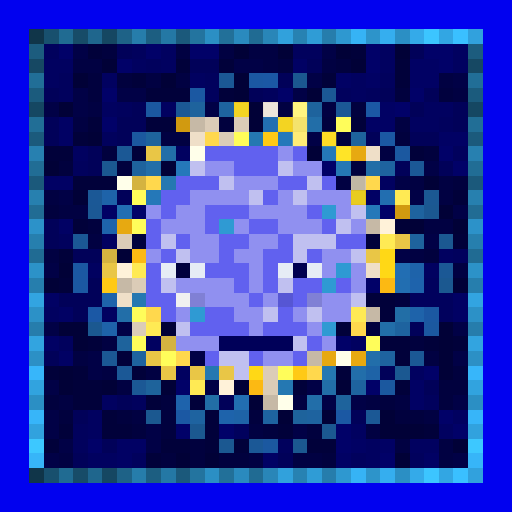
t = 0.00 s
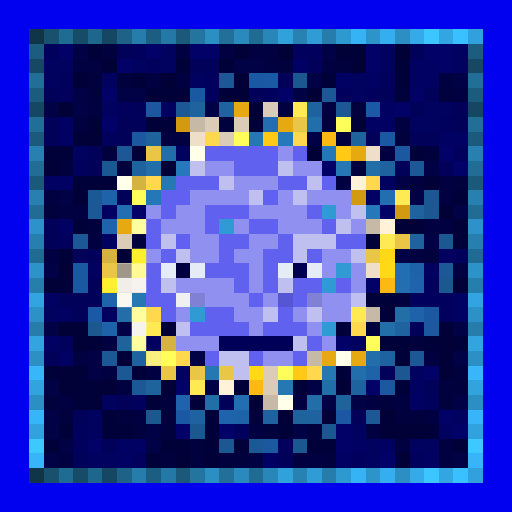
t = 0.88 s
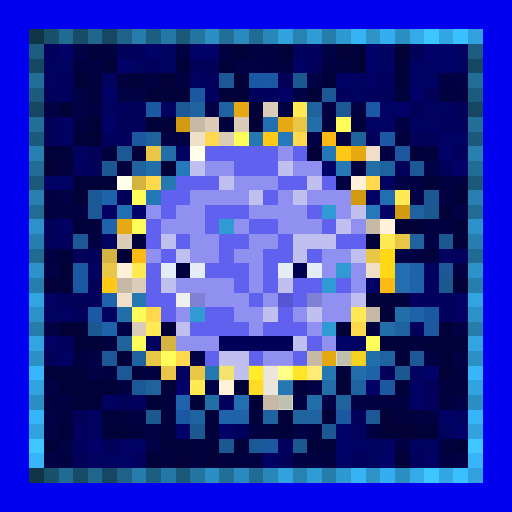
t = 1.75 s
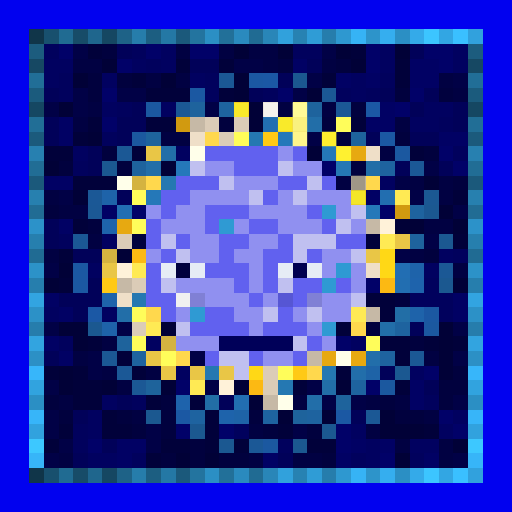
t = 2.63 s
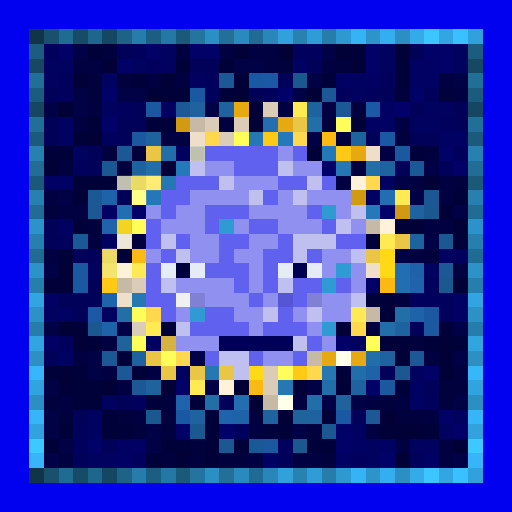
t = 3.50 s
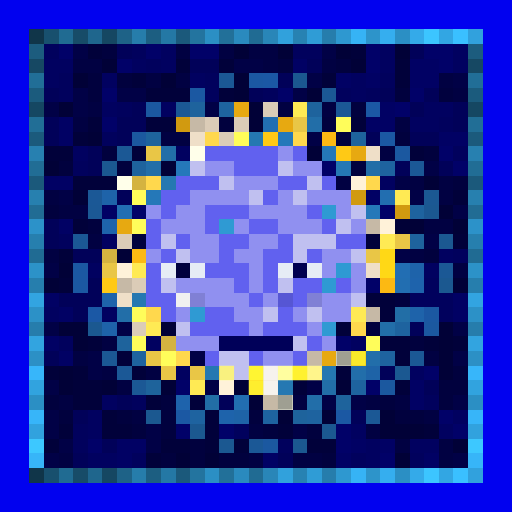
t = 4.38 s

The animated SVG that drew these frames (rendered in a browser with its animation timeline set to each time). Animation: 1 CSS @keyframes rule; one cycle of 5.25 s, repeats indefinitely.

<svg viewBox="0 0 35 35" shape-rendering="crispEdges" xmlns="http://www.w3.org/2000/svg"><style>@keyframes k0{0%{opacity:0}7.88%{opacity:.95}17.50%{opacity:0}100%{opacity:0}}.a00{animation:k0 2.8s linear 0.00s infinite}.a01{animation:k0 2.8s linear -0.35s infinite}.a02{animation:k0 2.8s linear -0.70s infinite}.a03{animation:k0 2.8s linear -1.05s infinite}.a04{animation:k0 2.8s linear -1.40s infinite}.a05{animation:k0 2.8s linear -1.75s infinite}.a06{animation:k0 2.8s linear -2.10s infinite}.a07{animation:k0 2.8s linear -2.45s infinite}</style><rect width="35" height="35" fill="#0101ef"/><path fill="#103549" d="M2 2h1v1H2zM2 32h1v1H2z"/><path fill="#18506e" d="M3 2h1v1H3zM3 32h1v1H3z"/><path fill="#206b92" d="M4 2h1v1H4zM4 32h1v1H4z"/><path fill="#174c68" d="M5 2h1v1H5zM5 32h1v1H5z"/><path fill="#1f668d" d="M6 2h1v1H6zM6 32h1v1H6z"/><path fill="#154762" d="M7 2h1v1H7zM2 7h1v1H2zM32 7h1v1H32zM7 32h1v1H7z"/><path fill="#1e6287" d="M8 2h1v1H8zM8 32h1v1H8z"/><path fill="#267dab" d="M9 2h1v1H9zM9 32h1v1H9z"/><path fill="#1c5e81" d="M10 2h1v1H10zM10 32h1v1H10z"/><path fill="#2478a5" d="M11 2h1v1H11zM11 32h1v1H11z"/><path fill="#1b597b" d="M12 2h1v1H12zM2 12h1v1H2zM32 12h1v1H32zM12 32h1v1H12z"/><path fill="#23749f" d="M13 2h1v1H13zM13 32h1v1H13z"/><path fill="#2b8fc4" d="M14 2h1v1H14zM27 2h1v1H27zM2 27h1v1H2zM32 27h1v1H32zM14 32h1v1H14zM27 32h1v1H27z"/><path fill="#227099" d="M15 2h1v1H15zM15 32h1v1H15z"/><path fill="#2a8abe" d="M16 2h1v1H16zM16 32h1v1H16z"/><path fill="#206b93" d="M17 2h1v1H17zM2 17h1v1H2zM32 17h1v1H32zM17 32h1v1H17z"/><path fill="#2986b8" d="M18 2h1v1H18zM18 32h1v1H18z"/><path fill="#31a1dc" d="M19 2h1v1H19zM19 32h1v1H19z"/><path fill="#2782b2" d="M20 2h1v1H20zM20 32h1v1H20z"/><path fill="#2f9cd6" d="M21 2h1v1H21zM21 32h1v1H21z"/><path fill="#267dac" d="M22 2h1v1H22zM2 22h1v1H2zM32 22h1v1H32zM22 32h1v1H22z"/><path fill="#2e98d0" d="M23 2h1v1H23zM23 32h1v1H23z"/><path fill="#36b3f5" d="M24 2h1v1H24zM24 32h1v1H24z"/><path fill="#2d94ca" d="M25 2h1v1H25zM25 32h1v1H25z"/><path fill="#35aeef" d="M26 2h1v1H26zM26 32h1v1H26z"/><path fill="#34aae9" d="M28 2h1v1H28zM28 32h1v1H28z"/><path fill="#3cc5ff" d="M29 2h1v1H29zM29 32h1v1H29z"/><path fill="#32a6e3" d="M30 2h1v1H30zM30 32h1v1H30z"/><path fill="#3ac0ff" d="M31 2h1v1H31zM31 32h1v1H31z"/><path fill="#31a1dd" d="M32 2h1v1H32zM32 32h1v1H32z"/><path fill="#1c5c7e" d="M2 3h1v1H2zM32 3h1v1H32z"/><path fill="#01015d" d="M3 3h1v1H3zM9 3h1v1H9zM20 3h2v1H20zM10 4h1v1H10zM4 5h1v1H4zM14 5h1v1H14zM26 5h1v1H26zM4 6h1v1H4zM14 6h1v1H14zM18 6h1v1H18zM23 6h1v1H23zM25 6h1v1H25zM8 7h1v1H8zM30 8h1v1H30zM7 9h1v1H7zM31 10h1v1H31zM5 11h1v1H5zM4 16h1v1H4zM31 17h1v1H31zM29 19h1v1H29zM28 20h3v1H28zM30 21h1v1H30zM4 23h1v1H4zM9 27h1v1H9zM29 27h1v1H29zM5 29h1v1H5zM16 29h1v1H16zM5 30h1v1H5zM19 30h1v1H19zM9 31h1v1H9zM24 31h1v1H24zM28 31h1v1H28z"/><path fill="#010168" d="M4 3h1v1H4zM10 3h1v1H10zM13 3h2v1H13zM25 3h1v1H25zM29 3h2v1H29zM8 4h1v1H8zM25 4h1v1H25zM30 4h1v1H30zM7 6h1v1H7zM19 6h1v1H19zM28 6h1v1H28zM27 7h1v1H27zM7 8h1v1H7zM30 10h1v1H30zM22 11h1v1H22zM31 11h1v1H31zM9 14h1v1H9zM26 14h1v1H26zM25 19h1v1H25zM23 23h1v1H23zM29 25h1v1H29zM12 26h1v1H12zM25 26h1v1H25zM30 28h1v1H30zM12 29h1v1H12zM15 29h1v1H15zM23 29h1v1H23zM31 29h1v1H31zM6 30h1v1H6zM23 30h1v1H23zM26 31h1v1H26z"/><path fill="#010146" d="M5 3h1v1H5zM22 3h1v1H22zM16 4h2v1H16zM21 5h1v1H21zM31 5h1v1H31zM5 6h1v1H5zM8 6h2v1H8zM20 6h1v1H20zM3 7h1v1H3zM5 7h1v1H5zM14 7h1v1H14zM21 9h1v1H21zM29 11h1v1H29zM27 12h1v1H27zM4 13h1v1H4zM28 13h1v1H28zM31 14h1v1H31zM29 16h1v1H29zM27 17h1v1H27zM3 18h1v1H3zM3 22h1v1H3zM8 22h1v1H8zM31 22h1v1H31zM6 24h1v1H6zM13 24h1v1H13zM31 24h1v1H31zM6 25h1v1H6zM3 26h1v1H3zM14 26h1v1H14zM21 26h1v1H21zM22 27h1v1H22zM24 27h1v1H24zM31 27h1v1H31zM3 28h1v1H3zM3 29h1v1H3zM10 29h1v1H10zM20 29h1v1H20zM4 30h1v1H4zM10 30h1v1H10zM3 31h1v1H3zM31 31h1v1H31z"/><path fill="#01013a" d="M6 3h1v1H6zM24 3h1v1H24zM12 4h1v1H12zM15 4h1v1H15zM27 4h1v1H27zM9 5h1v1H9zM22 5h1v1H22zM27 5h1v1H27zM10 6h3v1H10zM15 6h1v1H15zM6 8h1v1H6zM10 8h2v1H10zM24 8h1v1H24zM5 9h1v1H5zM3 10h2v1H3zM9 10h1v1H9zM28 10h1v1H28zM5 12h3v1H5zM31 13h1v1H31zM5 15h1v1H5zM25 16h1v1H25zM31 16h1v1H31zM4 17h1v1H4zM4 19h1v1H4zM25 20h2v1H25zM26 21h1v1H26zM23 22h1v1H23zM6 23h1v1H6zM26 23h2v1H26zM29 23h1v1H29zM31 23h1v1H31zM8 24h1v1H8zM27 24h1v1H27zM3 25h1v1H3zM5 25h1v1H5zM9 25h1v1H9zM23 25h1v1H23zM5 26h2v1H5zM20 26h1v1H20zM27 26h1v1H27zM5 27h2v1H5zM10 27h1v1H10zM13 27h1v1H13zM7 28h1v1H7zM14 28h1v1H14zM4 29h1v1H4zM7 29h2v1H7zM14 29h1v1H14zM19 29h1v1H19zM29 29h1v1H29zM3 30h1v1H3zM11 30h2v1H11zM14 30h1v1H14zM16 30h1v1H16zM21 30h2v1H21zM10 31h1v1H10z"/><path fill="#01013e" d="M7 3h1v1H7zM19 4h1v1H19zM23 4h1v1H23zM6 5h1v1H6zM8 5h1v1H8zM6 6h1v1H6zM27 6h1v1H27zM30 6h1v1H30zM24 7h1v1H24zM15 8h1v1H15zM22 8h1v1H22zM23 9h1v1H23zM27 9h1v1H27zM7 10h1v1H7zM29 10h1v1H29zM4 11h1v1H4zM8 11h1v1H8zM24 11h1v1H24zM31 12h1v1H31zM3 14h1v1H3zM6 15h1v1H6zM9 16h1v1H9zM29 17h1v1H29zM27 20h1v1H27zM25 22h1v1H25zM28 23h1v1H28zM31 25h1v1H31zM30 26h2v1H30zM3 27h1v1H3zM11 27h1v1H11zM26 27h1v1H26zM30 27h1v1H30zM4 28h1v1H4zM8 28h1v1H8zM11 28h1v1H11zM17 28h1v1H17zM27 28h2v1H27zM9 29h1v1H9zM11 29h1v1H11zM18 29h1v1H18zM21 29h1v1H21zM13 30h1v1H13zM11 31h1v1H11zM13 31h1v1H13zM15 31h2v1H15zM22 31h1v1H22z"/><path fill="#010159" d="M8 3h1v1H8zM28 3h1v1H28zM13 4h2v1H13zM21 4h1v1H21zM19 5h1v1H19zM3 6h1v1H3zM17 6h1v1H17zM26 6h1v1H26zM29 6h1v1H29zM9 7h1v1H9zM28 7h1v1H28zM31 7h1v1H31zM3 8h1v1H3zM8 8h2v1H8zM31 8h1v1H31zM3 9h1v1H3zM8 9h1v1H8zM25 9h1v1H25zM28 9h2v1H28zM6 10h1v1H6zM6 11h1v1H6zM27 11h1v1H27zM30 11h1v1H30zM8 13h1v1H8zM3 15h1v1H3zM3 16h1v1H3zM5 17h2v1H5zM6 19h1v1H6zM4 20h3v1H4zM5 21h1v1H5zM28 22h1v1H28zM3 24h1v1H3zM26 25h1v1H26zM29 26h1v1H29zM8 27h1v1H8zM15 27h1v1H15zM5 28h1v1H5zM24 28h1v1H24zM7 30h1v1H7zM5 31h1v1H5zM19 31h1v1H19z"/><path fill="#010160" d="M11 3h1v1H11zM26 3h1v1H26zM31 3h1v1H31zM3 4h2v1H3zM9 4h1v1H9zM11 4h1v1H11zM26 4h1v1H26zM31 4h1v1H31zM3 5h1v1H3zM7 5h1v1H7zM13 5h1v1H13zM24 5h1v1H24zM24 6h1v1H24zM7 7h1v1H7zM11 7h1v1H11zM29 7h2v1H29zM28 8h2v1H28zM5 10h1v1H5zM12 10h1v1H12zM26 12h1v1H26zM7 16h1v1H7zM30 17h1v1H30zM6 18h1v1H6zM29 18h1v1H29zM3 21h1v1H3zM7 21h1v1H7zM10 23h1v1H10zM24 23h1v1H24zM12 25h1v1H12zM28 25h1v1H28zM7 27h1v1H7zM6 28h1v1H6zM31 28h1v1H31zM6 29h1v1H6zM24 29h1v1H24zM30 29h1v1H30zM25 30h1v1H25zM28 30h2v1H28zM6 31h2v1H6zM25 31h1v1H25z"/><path fill="#010142" d="M12 3h1v1H12zM15 3h1v1H15zM17 3h2v1H17zM5 4h2v1H5zM18 4h1v1H18zM22 4h1v1H22zM10 5h1v1H10zM12 5h1v1H12zM30 5h1v1H30zM31 6h1v1H31zM6 7h1v1H6zM19 7h1v1H19zM22 7h1v1H22zM5 8h1v1H5zM27 8h1v1H27zM11 9h2v1H11zM26 10h1v1H26zM23 12h1v1H23zM28 12h1v1H28zM30 12h1v1H30zM3 13h1v1H3zM30 13h1v1H30zM4 14h2v1H4zM29 15h2v1H29zM6 16h1v1H6zM3 17h1v1H3zM28 17h1v1H28zM31 18h1v1H31zM7 23h1v1H7zM5 24h1v1H5zM29 24h1v1H29zM7 25h1v1H7zM10 25h1v1H10zM8 26h1v1H8zM4 27h1v1H4zM20 27h1v1H20zM25 27h1v1H25zM27 27h1v1H27zM9 28h1v1H9zM29 28h1v1H29zM17 29h1v1H17zM25 29h1v1H25zM27 30h1v1H27zM30 30h1v1H30zM4 31h1v1H4zM17 31h1v1H17zM20 31h2v1H20zM30 31h1v1H30z"/><path fill="#010137" d="M16 3h1v1H16zM19 3h1v1H19zM23 3h1v1H23zM27 3h1v1H27zM7 4h1v1H7zM24 4h1v1H24zM5 5h1v1H5zM11 5h1v1H11zM16 5h1v1H16zM16 6h1v1H16zM21 6h1v1H21zM4 7h1v1H4zM17 7h1v1H17zM17 8h1v1H17zM6 9h1v1H6zM21 10h1v1H21zM3 11h1v1H3zM11 11h1v1H11zM29 12h1v1H29zM5 13h1v1H5zM30 14h1v1H30zM27 15h2v1H27zM31 15h1v1H31zM8 17h1v1H8zM4 18h1v1H4zM3 19h1v1H3zM31 19h1v1H31zM4 22h2v1H4zM11 22h1v1H11zM30 22h1v1H30zM5 23h1v1H5zM30 23h1v1H30zM30 24h1v1H30zM4 25h1v1H4zM30 25h1v1H30zM4 26h1v1H4zM7 26h1v1H7zM11 26h1v1H11zM16 26h1v1H16zM23 26h1v1H23zM17 27h1v1H17zM19 28h1v1H19zM22 28h1v1H22zM26 28h1v1H26zM26 29h3v1H26zM31 30h1v1H31zM12 31h1v1H12zM14 31h1v1H14zM27 31h1v1H27z"/><path fill="#164863" d="M2 4h1v1H2zM32 4h1v1H32z"/><path fill="#010164" d="M20 4h1v1H20zM28 4h2v1H28zM23 5h1v1H23zM25 5h1v1H25zM28 5h2v1H28zM26 7h1v1H26zM4 8h1v1H4zM25 8h2v1H25zM4 9h1v1H4zM30 9h2v1H30zM3 12h2v1H3zM25 13h1v1H25zM7 14h1v1H7zM4 15h1v1H4zM3 20h1v1H3zM31 20h1v1H31zM4 21h1v1H4zM31 21h1v1H31zM3 23h1v1H3zM4 24h1v1H4zM28 26h1v1H28zM28 27h1v1H28zM8 30h2v1H8zM24 30h1v1H24zM26 30h1v1H26zM8 31h1v1H8zM18 31h1v1H18zM23 31h1v1H23zM29 31h1v1H29z"/><path fill="#216e97" d="M2 5h1v1H2zM32 5h1v1H32z"/><path fill="#1b5895" d="M15 5h1v1H15zM22 6h1v1H22zM12 7h1v1H12zM8 10h1v1H8zM6 14h1v1H6zM5 16h1v1H5zM30 18h1v1H30zM7 24h1v1H7zM28 24h1v1H28zM9 26h1v1H9zM25 28h1v1H25z"/><path fill="#1b58a3" d="M17 5h1v1H17zM26 9h1v1H26zM12 28h1v1H12zM23 28h1v1H23z"/><path fill="#1b58a5" d="M18 5h1v1H18zM25 7h1v1H25zM6 21h1v1H6z"/><path fill="#1b5890" d="M20 5h1v1H20zM30 19h1v1H30zM6 22h1v1H6zM10 28h1v1H10zM13 29h1v1H13zM20 30h1v1H20z"/><path fill="#1b5b7d" d="M2 6h1v1H2zM32 6h1v1H32z"/><path fill="#1b58a2" d="M13 6h1v1H13zM5 18h1v1H5zM5 19h1v1H5zM29 21h1v1H29z"/><path fill="#1b58a0" d="M10 7h1v1H10zM27 10h1v1H27zM29 22h1v1H29zM18 30h1v1H18z"/><path fill="#1e639d" d="M13 7h1v1H13zM21 7h1v1H21zM9 11h1v1H9zM28 16h1v1H28z"/><path fill="#1e639f" d="M15 7h1v1H15zM26 11h1v1H26zM28 14h1v1H28zM27 22h1v1H27zM9 24h1v1H9zM26 24h1v1H26zM24 26h1v1H24zM21 28h1v1H21z"/><path fill="#e7a911" d="M16 7h1v1H16zM19 8h1v1H19zM24 10h1v1H24zM8 15h1v1H8zM22 24h1v1H22zM24 24h1v1H24z"/><path fill="#dbccb7" d="M18 7h1v1H18zM14 8h1v1H14zM16 8h1v1H16zM15 9h1v1H15zM8 16h1v1H8zM9 19h1v1H9zM9 22h1v1H9zM18 25h1v1H18zM18 26h1v1H18z"/><path fill="#ffea54" d="M20 7h1v1H20zM27 13h1v1H27zM26 16h1v1H26zM9 18h1v1H9zM24 21h1v1H24zM10 22h1v1H10zM13 26h1v1H13z"/><path fill="#1b5896" d="M23 7h1v1H23zM28 11h1v1H28zM6 13h1v1H6zM8 25h1v1H8zM17 30h1v1H17z"/><path fill="#216e96" d="M2 8h1v1H2zM32 8h1v1H32z"/><path fill="#d19a10" d="M12 8h1v1H12zM24 13h1v1H24zM27 14h1v1H27z"/><path fill="#c6b9a6" d="M13 8h1v1H13zM25 15h1v1H25zM8 19h1v1H8zM25 21h1v1H25zM21 24h1v1H21zM18 27h1v1H18z"/><path fill="#226eb1" d="M18 8h1v1H18zM27 19h1v1H27zM16 27h1v1H16z"/><path fill="#e9c646" d="M20 8h1v1H20zM10 10h1v1H10zM27 16h1v1H27zM25 17h1v1H25zM7 18h1v1H7zM10 24h1v1H10zM11 25h1v1H11zM13 25h1v1H13zM15 25h1v1H15z"/><path fill="#226ea8" d="M21 8h1v1H21zM11 10h1v1H11zM10 11h1v1H10zM8 21h1v1H8zM22 26h1v1H22z"/><path fill="#fffd5a" d="M23 8h1v1H23zM16 9h1v1H16zM9 13h1v1H9zM9 15h1v1H9zM9 21h1v1H9zM9 23h1v1H9zM25 23h1v1H25zM11 24h1v1H11zM19 25h1v1H19z"/><path fill="#1b5a7c" d="M2 9h1v1H2zM32 9h1v1H32z"/><path fill="#1b589f" d="M9 9h1v1H9zM26 26h1v1H26z"/><path fill="#1e639c" d="M10 9h1v1H10zM24 9h1v1H24zM8 23h1v1H8zM23 27h1v1H23zM20 28h1v1H20z"/><path fill="#efdfc8" d="M13 9h1v1H13zM25 10h1v1H25zM25 18h1v1H25zM8 20h1v1H8z"/><path fill="#ffd84d" d="M14 9h1v1H14zM20 9h1v1H20zM10 12h1v1H10zM25 12h1v1H25zM10 21h1v1H10zM24 22h1v1H24zM12 24h1v1H12zM21 25h1v1H21z"/><path fill="#2578b2" d="M17 9h1v1H17zM19 26h1v1H19z"/><path fill="#ffc915" d="M18 9h1v1H18zM23 10h1v1H23zM7 19h1v1H7zM20 25h1v1H20z"/><path fill="#2578ba" d="M19 9h1v1H19zM12 11h1v1H12z"/><path fill="#fcb913" d="M22 9h1v1H22zM9 17h1v1H9zM26 19h1v1H26zM17 26h1v1H17z"/><path fill="#2780b0" d="M2 10h1v1H2zM32 10h1v1H32z"/><path fill="#ffffea" d="M13 10h1v1H13zM8 12h1v1H8zM23 24h1v1H23zM19 27h1v1H19z"/><path fill="#6161ef" d="M14 10h5v1H14zM20 10h1v1H20zM16 11h3v1H16zM12 12h3v1H12zM19 12h2v1H19zM22 12h1v1H22zM11 13h2v1H11zM18 13h1v1H18zM11 14h1v1H11zM14 14h3v1H14zM21 14h1v1H21zM10 15h1v1H10zM14 15h1v1H14zM17 15h2v1H17zM22 15h1v1H22zM10 16h1v1H10zM12 16h1v1H12zM15 16h2v1H15zM19 16h1v1H19zM23 16h2v1H23zM11 17h1v1H11zM15 17h1v1H15zM18 17h2v1H18zM21 17h1v1H21zM10 18h1v1H10zM14 18h3v1H14zM18 18h1v1H18zM10 19h1v1H10zM16 19h1v1H16zM18 19h1v1H18zM20 19h2v1H20zM23 19h1v1H23zM10 20h2v1H10zM17 20h1v1H17zM20 20h1v1H20zM11 21h1v1H11zM14 21h2v1H14zM19 21h1v1H19zM13 22h4v1H13zM18 22h3v1H18zM21 23h1v1H21zM14 24h1v1H14zM17 24h1v1H17zM20 24h1v1H20z"/><path fill="#9090f0" d="M19 10h1v1H19zM14 11h2v1H14zM20 11h2v1H20zM16 12h3v1H16zM13 13h4v1H13zM19 13h1v1H19zM21 13h3v1H21zM10 14h1v1H10zM12 14h2v1H12zM17 14h4v1H17zM23 14h1v1H23zM11 15h3v1H11zM16 15h1v1H16zM19 15h3v1H19zM24 15h1v1H24zM13 16h2v1H13zM17 16h2v1H17zM10 17h1v1H10zM13 17h2v1H13zM16 17h2v1H16zM22 17h2v1H22zM17 18h1v1H17zM22 18h1v1H22zM24 18h1v1H24zM12 19h4v1H12zM17 19h1v1H17zM24 19h1v1H24zM14 20h3v1H14zM18 20h1v1H18zM22 20h2v1H22zM12 21h1v1H12zM16 21h2v1H16zM20 21h1v1H20zM22 21h2v1H22zM17 22h1v1H17zM21 22h1v1H21zM12 23h3v1H12zM22 23h1v1H22zM18 24h2v1H18z"/><path fill="#2578b8" d="M22 10h1v1H22zM10 13h1v1H10z"/><path fill="#216d95" d="M2 11h1v1H2zM32 11h1v1H32z"/><path fill="#1b5891" d="M7 11h1v1H7zM29 14h1v1H29zM30 16h1v1H30zM27 25h1v1H27zM22 29h1v1H22zM15 30h1v1H15z"/><path fill="#c0c0f0" d="M13 11h1v1H13zM19 11h1v1H19zM15 12h1v1H15zM21 12h1v1H21zM17 13h1v1H17zM20 13h1v1H20zM24 14h1v1H24zM23 15h1v1H23zM11 16h1v1H11zM20 16h3v1H20zM12 17h1v1H12zM20 17h1v1H20zM24 17h1v1H24zM11 19h1v1H11zM19 19h1v1H19zM24 20h1v1H24zM18 21h1v1H18zM21 21h1v1H21zM12 22h1v1H12zM20 23h1v1H20zM15 24h2v1H15zM16 25h1v1H16z"/><path fill="#2578b4" d="M23 11h1v1H23z"/><path fill="#226ea7" d="M25 11h1v1H25z"/><path fill="#d4b340" d="M9 12h1v1H9zM7 17h1v1H7zM11 23h1v1H11z"/><path fill="#2578b1" d="M11 12h1v1H11zM9 20h1v1H9zM14 25h1v1H14zM22 25h1v1H22z"/><path fill="#fff2d9" d="M24 12h1v1H24zM26 15h1v1H26zM8 18h1v1H8zM15 26h1v1H15z"/><path fill="#2780af" d="M2 13h1v1H2zM32 13h1v1H32z"/><path fill="#1e63a9" d="M7 13h1v1H7zM7 22h1v1H7z"/><path fill="#226eb0" d="M26 13h1v1H26z"/><path fill="#1b5893" d="M29 13h1v1H29z"/><path fill="#216c94" d="M2 14h1v1H2zM32 14h1v1H32z"/><path fill="#226eb3" d="M8 14h1v1H8zM27 18h1v1H27z"/><path fill="#2f9ad3" d="M22 14h1v1H22zM15 15h1v1H15zM23 18h1v1H23zM22 19h1v1H22zM13 21h1v1H13zM22 22h1v1H22z"/><path fill="#2578b9" d="M25 14h1v1H25z"/><path fill="#2c92c9" d="M2 15h1v1H2zM32 15h1v1H32z"/><path fill="#1e63ab" d="M7 15h1v1H7zM7 20h1v1H7zM15 28h1v1H15z"/><path fill="#267fae" d="M2 16h1v1H2zM32 16h1v1H32z"/><path fill="#ffd816" d="M26 17h1v1H26zM26 18h1v1H26zM17 25h1v1H17z"/><path fill="#2c92c8" d="M2 18h1v1H2zM32 18h1v1H32z"/><path fill="#e6ecf5" d="M11 18h1v1H11zM13 18h1v1H13zM19 18h1v1H19zM21 18h1v1H21z"/><path fill="#00003e" d="M12 18h1v1H12z"/><path fill="#000050" d="M20 18h1v1H20z"/><path fill="#1e63aa" d="M28 18h1v1H28zM28 21h1v1H28z"/><path fill="#267ead" d="M2 19h1v1H2zM32 19h1v1H32z"/><path fill="#1e63ac" d="M28 19h1v1H28zM12 27h1v1H12z"/><path fill="#32a4e1" d="M2 20h1v1H2zM32 20h1v1H32z"/><path fill="#f0f0f0" d="M12 20h1v1H12z"/><path fill="#8080d5" d="M13 20h1v1H13zM21 20h1v1H21z"/><path fill="#5656d4" d="M19 20h1v1H19z"/><path fill="#2c91c7" d="M2 21h1v1H2zM32 21h1v1H32z"/><path fill="#226ea6" d="M27 21h1v1H27zM14 27h1v1H14z"/><path fill="#226ea9" d="M26 22h1v1H26zM21 27h1v1H21z"/><path fill="#32a4e0" d="M2 23h1v1H2zM32 23h1v1H32z"/><path fill="#000059" d="M15 23h5v1H15z"/><path fill="#2c90c5" d="M2 24h1v1H2zM32 24h1v1H32z"/><path fill="#226eaa" d="M25 24h1v1H25zM24 25h1v1H24z"/><path fill="#37b6fa" d="M2 25h1v1H2zM32 25h1v1H32z"/><path fill="#1e63a7" d="M25 25h1v1H25zM16 28h1v1H16z"/><path fill="#31a3df" d="M2 26h1v1H2zM32 26h1v1H32z"/><path fill="#1e639b" d="M10 26h1v1H10z"/><path fill="#37b5f9" d="M2 28h1v1H2zM32 28h1v1H32z"/><path fill="#1e63a0" d="M13 28h1v1H13zM18 28h1v1H18z"/><path fill="#31a2de" d="M2 29h1v1H2zM32 29h1v1H32z"/><path fill="#3dc8ff" d="M2 30h1v1H2zM32 30h1v1H32z"/><path fill="#37b5f8" d="M2 31h1v1H2zM32 31h1v1H32z"/><g fill="#ffff33"><rect x="16" y="7" width="1" height="1" class="a01"/><rect x="19" y="8" width="1" height="1" class="a01"/><rect x="24" y="10" width="1" height="1" class="a02"/><rect x="8" y="15" width="1" height="1" class="a07"/><rect x="22" y="24" width="1" height="1" class="a03"/><rect x="24" y="24" width="1" height="1" class="a04"/></g><g fill="#ffffff"><rect x="18" y="7" width="1" height="1" class="a01"/><rect x="13" y="8" width="2" height="1" class="a00"/><rect x="16" y="8" width="1" height="1" class="a00"/><rect x="13" y="9" width="1" height="1" class="a00"/><rect x="15" y="9" width="1" height="1" class="a00"/><rect x="25" y="10" width="1" height="1" class="a02"/><rect x="25" y="15" width="1" height="1" class="a02"/><rect x="8" y="16" width="1" height="1" class="a07"/><rect x="25" y="18" width="1" height="1" class="a02"/><rect x="8" y="19" width="2" height="1" class="a06"/><rect x="8" y="20" width="1" height="1" class="a06"/><rect x="25" y="21" width="1" height="1" class="a03"/><rect x="9" y="22" width="1" height="1" class="a06"/><rect x="21" y="24" width="1" height="1" class="a03"/><rect x="18" y="25" width="1" height="1" class="a04"/><rect x="18" y="26" width="1" height="1" class="a04"/><rect x="18" y="27" width="1" height="1" class="a05"/></g><g fill="#ffffac"><rect x="20" y="7" width="1" height="1" class="a01"/><rect x="27" y="13" width="1" height="1" class="a02"/><rect x="26" y="16" width="1" height="1" class="a02"/><rect x="9" y="18" width="1" height="1" class="a06"/><rect x="24" y="21" width="1" height="1" class="a03"/><rect x="10" y="22" width="1" height="1" class="a05"/><rect x="13" y="26" width="1" height="1" class="a05"/></g><g fill="#ffff31"><rect x="12" y="8" width="1" height="1" class="a00"/><rect x="24" y="13" width="1" height="1" class="a01"/><rect x="27" y="14" width="1" height="1" class="a02"/></g><g fill="#ffff93"><rect x="20" y="8" width="1" height="1" class="a01"/><rect x="10" y="10" width="1" height="1" class="a00"/><rect x="27" y="16" width="1" height="1" class="a03"/><rect x="25" y="17" width="1" height="1" class="a02"/><rect x="7" y="18" width="1" height="1" class="a07"/><rect x="10" y="24" width="1" height="1" class="a06"/><rect x="11" y="25" width="1" height="1" class="a05"/><rect x="13" y="25" width="1" height="1" class="a05"/><rect x="15" y="25" width="1" height="1" class="a04"/></g><g fill="#ffffb7"><rect x="23" y="8" width="1" height="1" class="a02"/><rect x="16" y="9" width="1" height="1" class="a00"/><rect x="9" y="13" width="1" height="1" class="a07"/><rect x="9" y="15" width="1" height="1" class="a06"/><rect x="9" y="21" width="1" height="1" class="a06"/><rect x="9" y="23" width="1" height="1" class="a06"/><rect x="25" y="23" width="1" height="1" class="a03"/><rect x="11" y="24" width="1" height="1" class="a05"/><rect x="19" y="25" width="1" height="1" class="a04"/></g><g fill="#ffffa0"><rect x="14" y="9" width="1" height="1" class="a00"/><rect x="20" y="9" width="1" height="1" class="a01"/><rect x="10" y="12" width="1" height="1" class="a07"/><rect x="25" y="12" width="1" height="1" class="a02"/><rect x="10" y="21" width="1" height="1" class="a05"/><rect x="24" y="22" width="1" height="1" class="a03"/><rect x="12" y="24" width="1" height="1" class="a05"/><rect x="21" y="25" width="1" height="1" class="a04"/></g><g fill="#ffff3a"><rect x="18" y="9" width="1" height="1" class="a00"/><rect x="23" y="10" width="1" height="1" class="a01"/><rect x="7" y="19" width="1" height="1" class="a06"/><rect x="20" y="25" width="1" height="1" class="a04"/></g><g fill="#ffff37"><rect x="22" y="9" width="1" height="1" class="a01"/><rect x="9" y="17" width="1" height="1" class="a06"/><rect x="26" y="19" width="1" height="1" class="a03"/><rect x="17" y="26" width="1" height="1" class="a04"/></g><g fill="#808075"><rect x="13" y="10" width="1" height="1" class="a07"/><rect x="8" y="12" width="1" height="1" class="a07"/><rect x="23" y="24" width="1" height="1" class="a04"/><rect x="19" y="27" width="1" height="1" class="a04"/></g><g fill="#ffff88"><rect x="9" y="12" width="1" height="1" class="a07"/><rect x="7" y="17" width="1" height="1" class="a07"/><rect x="11" y="23" width="1" height="1" class="a05"/></g><g fill="#80796d"><rect x="24" y="12" width="1" height="1" class="a01"/><rect x="26" y="15" width="1" height="1" class="a02"/><rect x="8" y="18" width="1" height="1" class="a06"/><rect x="15" y="26" width="1" height="1" class="a05"/></g><g fill="#ffff3c"><rect x="26" y="17" width="1" height="1" class="a02"/><rect x="26" y="18" width="1" height="1" class="a03"/><rect x="17" y="25" width="1" height="1" class="a04"/></g></svg>
